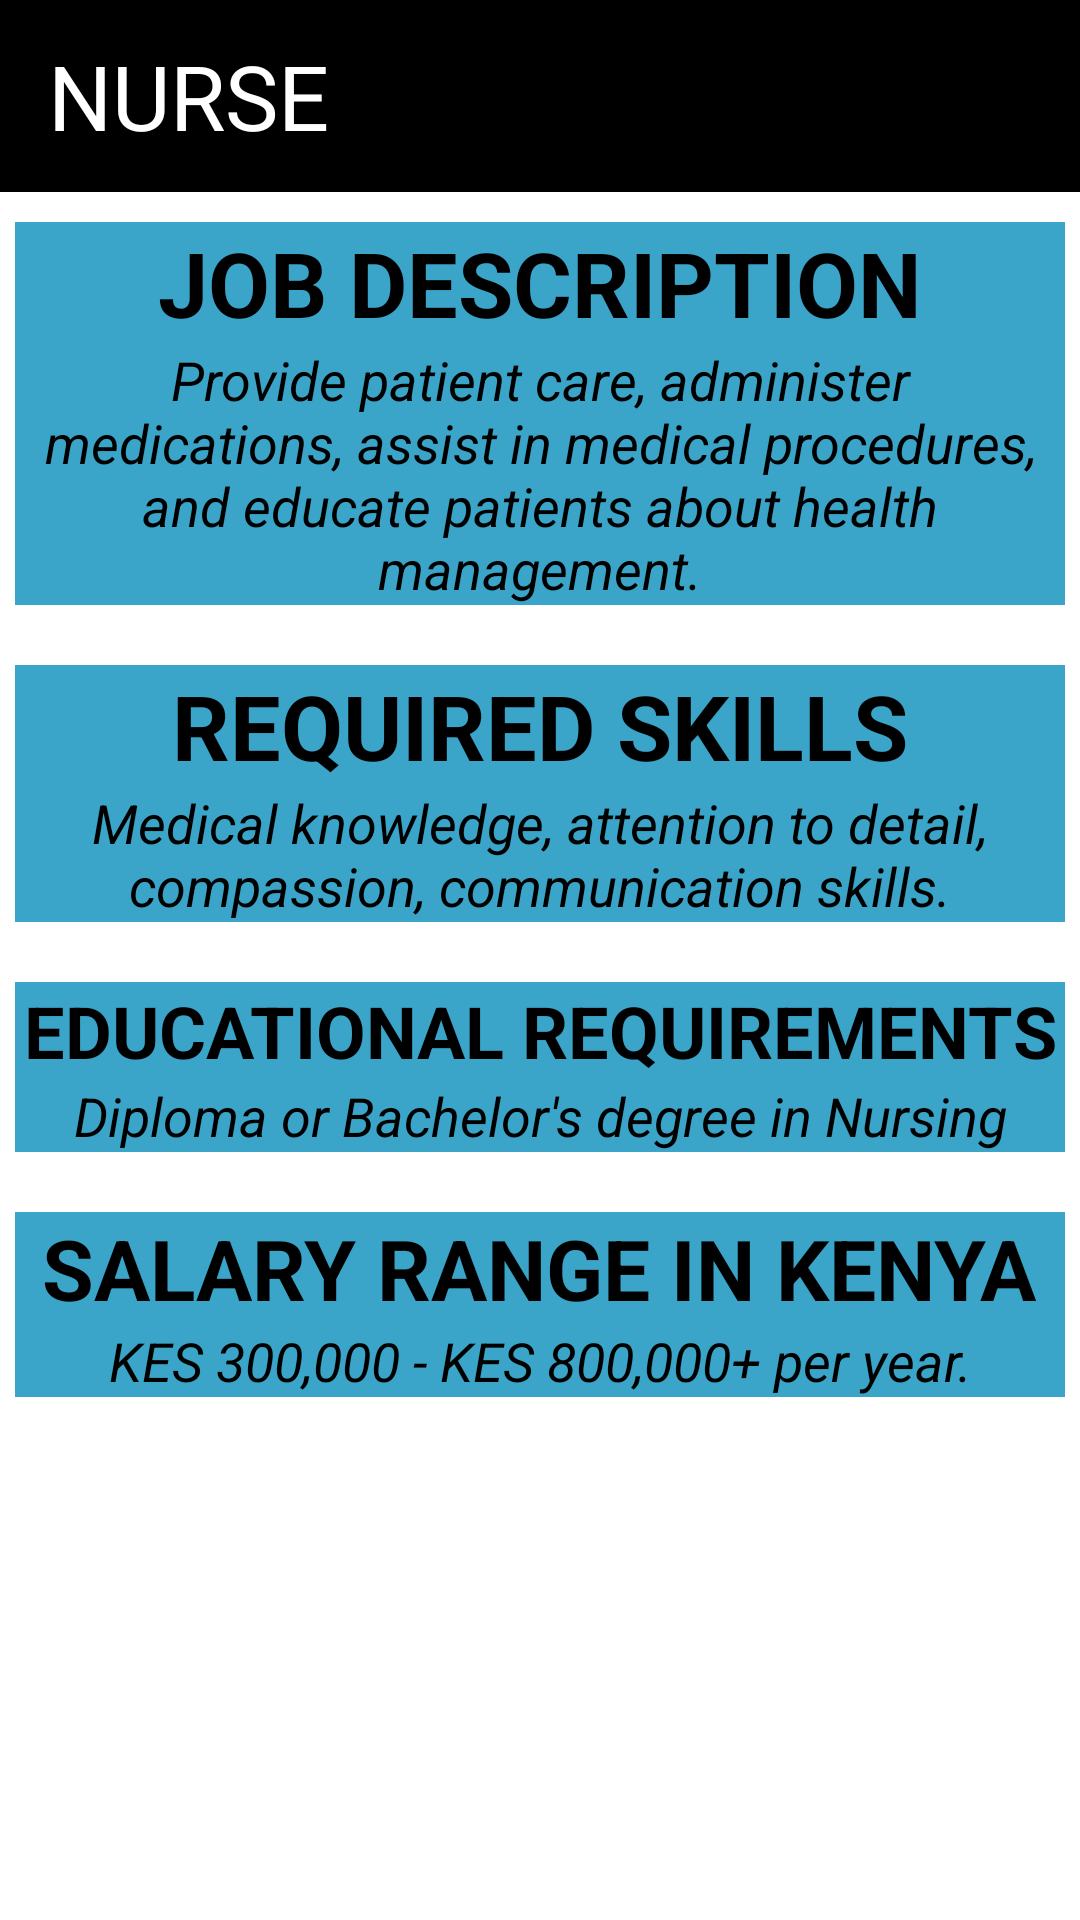

Produce the Android XML layout that renders to this screen, including the resource entries it uses.
<!-- AndroidManifest.xml: application theme Theme.CareerNavigator -->
<!-- res/layout/activity_nurse.xml -->
<?xml version="1.0" encoding="utf-8"?>
<LinearLayout xmlns:android="http://schemas.android.com/apk/res/android"
    xmlns:app="http://schemas.android.com/apk/res-auto"
    xmlns:tools="http://schemas.android.com/tools"
    android:layout_width="match_parent"
    android:layout_height="match_parent"
    tools:context=".Nurse"
    android:background="@color/white"
    android:orientation="vertical"
    >
    <androidx.appcompat.widget.Toolbar
        android:id="@+id/toolbar"
        android:layout_width="match_parent"
        android:layout_height="?attr/actionBarSize"
        android:background="@color/black"
        android:elevation="4dp"
        android:theme="@style/ThemeOverlay.AppCompat.Dark.ActionBar" >
        <TextView
            android:layout_width="wrap_content"
            android:layout_height="wrap_content"
            android:text="NURSE"
            android:textSize="30dp"
            android:drawableStart="@drawable/baseline_arrow_back_ios_24"
            android:drawableTint="@color/white"
            android:id="@+id/backbtn"
            android:textColor="@color/white"
            android:textAlignment="center"
            />

    </androidx.appcompat.widget.Toolbar>



    <LinearLayout
        android:layout_width="wrap_content"
        android:layout_height="wrap_content"
        android:orientation="vertical"
        android:layout_marginBottom="20dp"
        android:gravity="center"
        android:layout_marginLeft="5dp"
        android:layout_marginRight="5dp"
        android:layout_marginTop="10dp"
        android:background="@color/blue">
        <TextView
            android:layout_width="wrap_content"
            android:layout_height="wrap_content"
            android:text="JOB DESCRIPTION"
            android:textStyle="bold"
            android:textSize="30dp"
            android:textColor="@color/black"
            />
        <TextView
            android:layout_width="wrap_content"
            android:layout_height="wrap_content"
            android:textColor="@color/black"
            android:textSize="18dp"
            android:textStyle="italic"
            android:textAlignment="center"
            android:text="Provide patient care, administer medications, assist in medical procedures, and educate patients about health management."/>
    </LinearLayout>

    <LinearLayout
        android:layout_width="wrap_content"
        android:layout_height="wrap_content"
        android:orientation="vertical"
        android:layout_marginLeft="5dp"
        android:layout_marginRight="5dp"
        android:layout_marginBottom="20dp"
        android:gravity="center"
        android:background="@color/blue">
        <TextView
            android:layout_width="wrap_content"
            android:layout_height="wrap_content"
            android:text="REQUIRED SKILLS"
            android:textStyle="bold"
            android:textSize="30dp"
            android:textColor="@color/black"
            />
        <TextView
            android:layout_width="wrap_content"
            android:layout_height="wrap_content"
            android:textColor="@color/black"
            android:textSize="18dp"
            android:textStyle="italic"
            android:textAlignment="center"
            android:text="Medical knowledge, attention to detail, compassion, communication skills."/>
    </LinearLayout>

    <LinearLayout
        android:layout_width="match_parent"
        android:layout_height="wrap_content"
        android:orientation="vertical"
        android:gravity="center"
        android:layout_marginBottom="20dp"
        android:layout_marginLeft="5dp"
        android:layout_marginRight="5dp"
        android:background="@color/blue">
        <TextView
            android:layout_width="match_parent"
            android:layout_height="wrap_content"
            android:text="EDUCATIONAL REQUIREMENTS"
            android:textStyle="bold"
            android:textAlignment="center"
            android:textSize="24dp"
            android:textColor="@color/black"
            />
        <TextView
            android:layout_width="match_parent"
            android:layout_height="wrap_content"
            android:textColor="@color/black"
            android:textSize="18dp"
            android:textStyle="italic"
            android:textAlignment="center"
            android:text="Diploma or Bachelor's degree in Nursing"/>
    </LinearLayout>

    <LinearLayout
        android:layout_width="match_parent"
        android:layout_height="wrap_content"
        android:orientation="vertical"
        android:gravity="center"
        android:layout_marginLeft="5dp"
        android:layout_marginRight="5dp"
        android:layout_marginBottom="20dp"
        android:background="@color/blue">
        <TextView
            android:layout_width="wrap_content"
            android:layout_height="wrap_content"
            android:text="SALARY RANGE IN KENYA"
            android:textStyle="bold"
            android:textSize="28dp"
            android:textColor="@color/black"
            />
        <TextView
            android:layout_width="wrap_content"
            android:layout_height="wrap_content"
            android:textColor="@color/black"
            android:textSize="18dp"
            android:textStyle="italic"
            android:textAlignment="center"
            android:text="KES 300,000 - KES 800,000+ per year."/>
    </LinearLayout>





</LinearLayout>
<!-- resources referenced by this layout -->
<resources>
  <color name="black">#FF000000</color>
  <color name="blue">#3AA5C9</color>
  <color name="white">#FFFFFFFF</color>
  <style name="Theme.CareerNavigator" parent="Base.Theme.CareerNavigator" />
  <style name="Base.Theme.CareerNavigator" parent="Theme.Material3.DayNight.NoActionBar">
          
          
          <item name="android:statusBarColor">@color/darkblue</item>
      </style>
  <color name="darkblue">#007BFF</color>
</resources>
